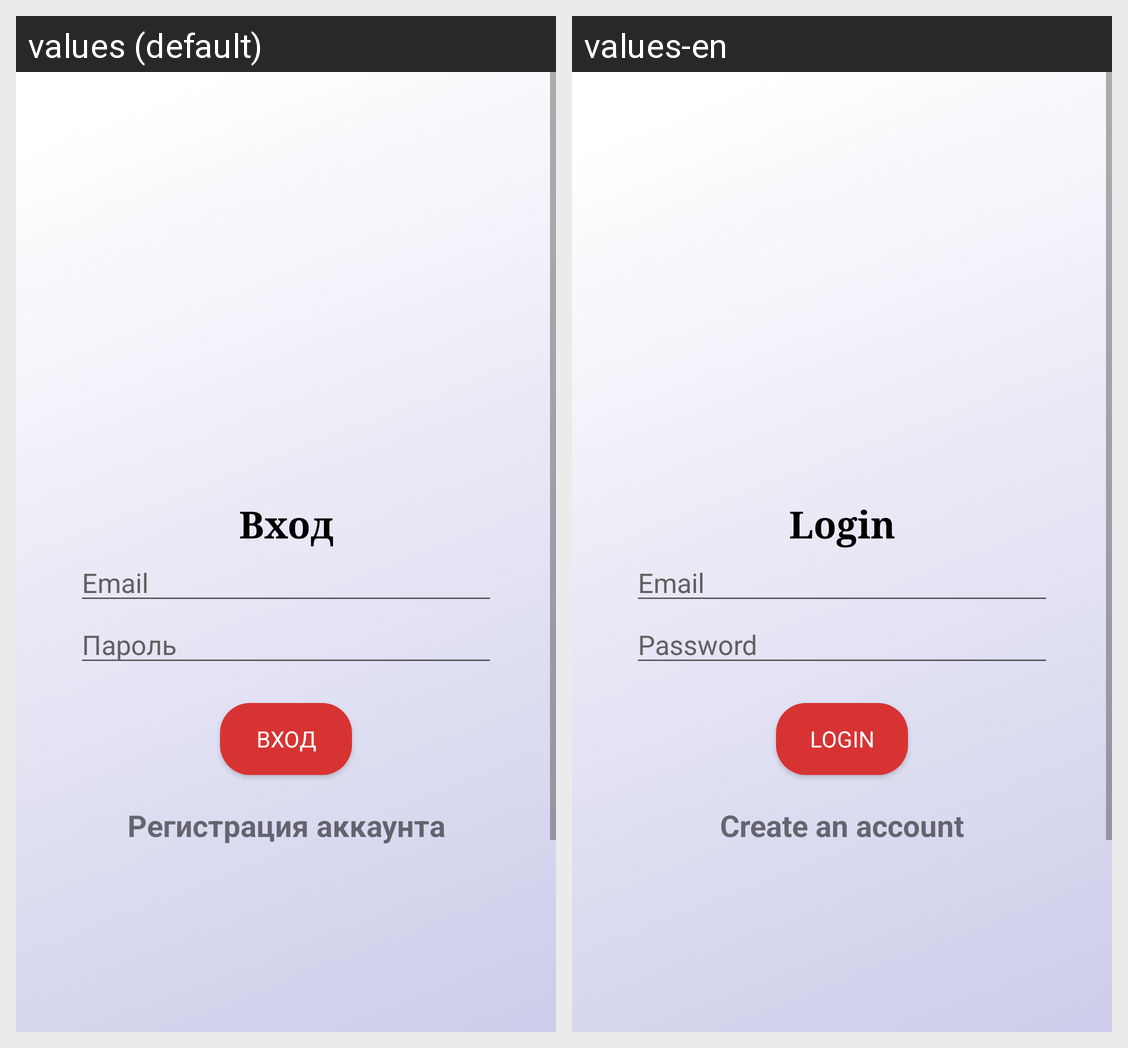

Strings drawn on this Android screen and how each of the app's shown locales translates them:
Android screen res/layout/fragment_login.xml rendered under 2 locales, left to right: values (default), values-en. Device: Nexus 5 (rendered at 1080×1920; each locale shown at half size, 540×960, under a caption strip naming it); theme Theme.AppCompat.Light.
Strings drawn on this screen, with the default value and each locale's value (text and hints the layout hard-codes, and strings that could not be matched under every locale, appear in the picture but are not listed):

login
  values: Вход
  values-en: Login

email
  values: Email
  values-en: Email

password
  values: Пароль
  values-en: Password

click_to_register
  values: Регистрация аккаунта
  values-en: Create an account
